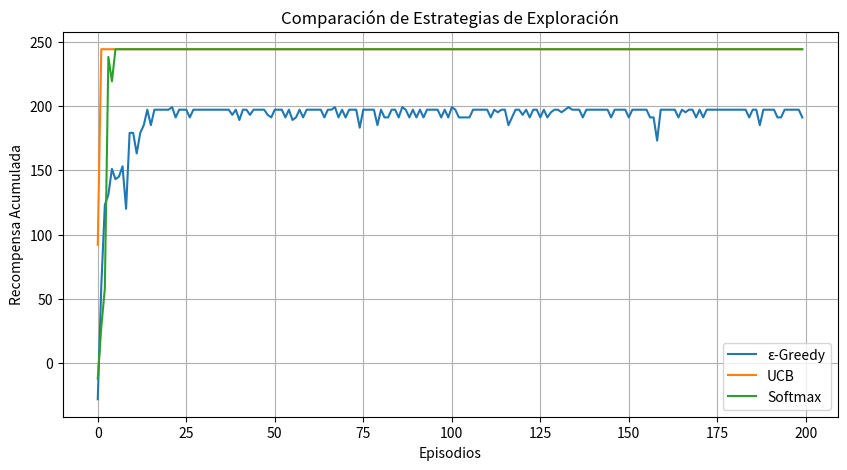

Write the Python code that produced this figure.
import numpy as np
import matplotlib.pyplot as plt

np.seterr(divide='ignore')  # Evita warnings por log(0)

class AgenteRL:
    def __init__(self, n_estados, n_acciones):
        self.Q = np.zeros((n_estados, n_acciones))
        self.conteo_visitas = np.zeros((n_estados, n_acciones))
        self.epsilon = 1.0
        self.epsilon_decay = 0.995
        self.epsilon_min = 0.01
        self.c = 1.4

    def estrategia_epsilon_greedy(self, estado):
        if np.random.rand() < self.epsilon:
            return np.random.randint(self.Q.shape[1])
        return np.argmax(self.Q[estado])

    def estrategia_ucb(self, estado):
        total_visitas = np.sum(self.conteo_visitas[estado]) + 1  # evita log(0)
        ucb_values = [
            self.Q[estado, a] + self.c * np.sqrt(np.log(total_visitas) / (1 + self.conteo_visitas[estado, a]))
            for a in range(self.Q.shape[1])
        ]
        return np.argmax(ucb_values)

    def estrategia_softmax(self, estado, temperatura=1.0):
        q_vals = self.Q[estado]
        exp_q = np.exp(q_vals / temperatura)
        probas = exp_q / np.sum(exp_q)
        return np.random.choice(len(q_vals), p=probas)

    def actualizar_q(self, estado, accion, recompensa, estado_siguiente, alpha=0.1, gamma=0.9):
        mejor_q = np.max(self.Q[estado_siguiente])
        self.Q[estado, accion] += alpha * (recompensa + gamma * mejor_q - self.Q[estado, accion])
        self.conteo_visitas[estado, accion] += 1
        self.epsilon = max(self.epsilon_min, self.epsilon * self.epsilon_decay)

class EntornoGrafo:
    def __init__(self):
        self.n_estados = 6
        self.n_acciones = 6
        self.estado_meta = 5
        self.grafo = np.array([
            [-1,  2, -1, -1, -1, -1],
            [ 2, -1,  3, -1, -1, -1],
            [-1,  3, -1,  4, -1, -1],
            [-1, -1,  4, -1,  5, -1],
            [-1, -1, -1,  5, -1, 10],
            [-1, -1, -1, -1, 10, -1],
        ])
        self.reset()

    def reset(self):
        self.estado_actual = 0
        return self.estado_actual

    def step(self, accion):
        if self.grafo[self.estado_actual, accion] == -1:
            return self.estado_actual, -2, False
        recompensa = self.grafo[self.estado_actual, accion]
        self.estado_actual = accion
        done = self.estado_actual == self.estado_meta
        return self.estado_actual, recompensa, done

def comparar_estrategias():
    entorno = EntornoGrafo()
    estrategias = {
        "ε-Greedy": AgenteRL(entorno.n_estados, entorno.n_acciones),
        "UCB": AgenteRL(entorno.n_estados, entorno.n_acciones),
        "Softmax": AgenteRL(entorno.n_estados, entorno.n_acciones),
    }
    resultados = {nombre: [] for nombre in estrategias}
    max_pasos = 50  # evita bucles infinitos

    for nombre, agente in estrategias.items():
        for episodio in range(200):  # puedes subir a 300 si quieres
            estado = entorno.reset()
            recompensa_total = 0
            for _ in range(max_pasos):
                if nombre == "ε-Greedy":
                    accion = agente.estrategia_epsilon_greedy(estado)
                elif nombre == "UCB":
                    accion = agente.estrategia_ucb(estado)
                else:
                    accion = agente.estrategia_softmax(estado, temperatura=1.0)

                estado_siguiente, recompensa, done = entorno.step(accion)
                agente.actualizar_q(estado, accion, recompensa, estado_siguiente)
                estado = estado_siguiente
                recompensa_total += recompensa
                if done:
                    break
            resultados[nombre].append(recompensa_total)

    plt.figure(figsize=(10, 5))
    for nombre, recompensas in resultados.items():
        plt.plot(recompensas, label=nombre)
    plt.xlabel("Episodios")
    plt.ylabel("Recompensa Acumulada")
    plt.title("Comparación de Estrategias de Exploración")
    plt.legend()
    plt.grid()
    plt.show()

if __name__ == "__main__":
    comparar_estrategias()
